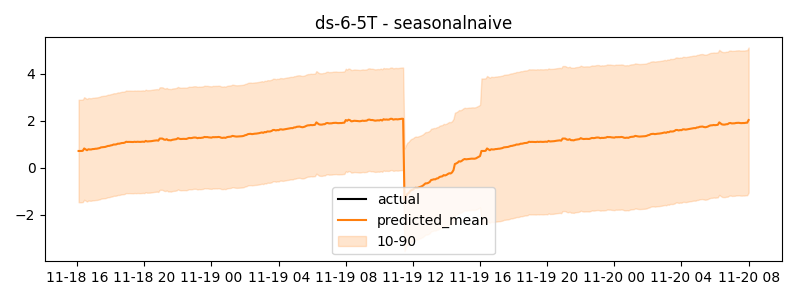

Data behind this chart, as committed beside it:
timestamp, actual, predicted
2024-11-18 16:05:00, 1.617, 0.7175
2024-11-18 16:10:00, 1.622, 0.7161
2024-11-18 16:15:00, 1.618, 0.7179
2024-11-18 16:20:00, 1.632, 0.725
2024-11-18 16:25:00, 1.649, 0.8243
2024-11-18 16:30:00, 1.625, 0.7852
2024-11-18 16:35:00, 1.628, 0.7494
2024-11-18 16:40:00, 1.616, 0.7905
2024-11-18 16:45:00, 1.62, 0.7814
2024-11-18 16:50:00, 1.599, 0.7816
2024-11-18 16:55:00, 1.621, 0.7981
2024-11-18 17:00:00, 1.62, 0.8006
2024-11-18 17:05:00, 1.659, 0.8118
2024-11-18 17:10:00, 1.616, 0.815
2024-11-18 17:15:00, 1.629, 0.8269
2024-11-18 17:20:00, 1.622, 0.8407
2024-11-18 17:25:00, 1.644, 0.8701
2024-11-18 17:30:00, 1.641, 0.8771
2024-11-18 17:35:00, 1.631, 0.8857
2024-11-18 17:40:00, 1.622, 0.8896
2024-11-18 17:45:00, 1.609, 0.9092
2024-11-18 17:50:00, 1.6, 0.9312
2024-11-18 17:55:00, 1.611, 0.9353
2024-11-18 18:00:00, 1.602, 0.9544
2024-11-18 18:05:00, 1.615, 0.9646
2024-11-18 18:10:00, 1.614, 0.9924
2024-11-18 18:15:00, 1.616, 0.991
2024-11-18 18:20:00, 1.617, 0.9994
2024-11-18 18:25:00, 1.628, 1.027
2024-11-18 18:30:00, 1.622, 1.026
2024-11-18 18:35:00, 1.619, 1.042
2024-11-18 18:40:00, 1.63, 1.057
2024-11-18 18:45:00, 1.619, 1.057
2024-11-18 18:50:00, 1.606, 1.073
2024-11-18 18:55:00, 1.609, 1.11
2024-11-18 19:00:00, 1.61, 1.101
2024-11-18 19:05:00, 1.623, 1.104
2024-11-18 19:10:00, 1.619, 1.103
2024-11-18 19:15:00, 1.626, 1.101
2024-11-18 19:20:00, 1.619, 1.098
2024-11-18 19:25:00, 1.604, 1.11
2024-11-18 19:30:00, 1.607, 1.101
2024-11-18 19:35:00, 1.614, 1.11
2024-11-18 19:40:00, 1.608, 1.106
2024-11-18 19:45:00, 1.604, 1.103
2024-11-18 19:50:00, 1.6, 1.109
2024-11-18 19:55:00, 1.607, 1.114
2024-11-18 20:00:00, 1.604, 1.105
2024-11-18 20:05:00, 1.601, 1.146
2024-11-18 20:10:00, 1.593, 1.121
2024-11-18 20:15:00, 1.593, 1.124
2024-11-18 20:20:00, -1.77, 1.126
2024-11-18 20:25:00, -1.609, 1.135
2024-11-18 20:30:00, -1.519, 1.146
2024-11-18 20:35:00, -1.401, 1.155
2024-11-18 20:40:00, -1.334, 1.162
2024-11-18 20:45:00, -1.283, 1.169
2024-11-18 20:50:00, -1.243, 1.155
2024-11-18 20:55:00, -1.19, 1.244
2024-11-18 21:00:00, -1.228, 1.246
... 420 more rows
